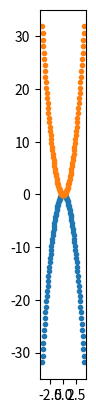

Reproduce this figure in Python.
# 1、使用 plot 和 fill 实现一个函数 ellipse(a, b, center=(0, 0), color='b', num=100, fill=False, edge=True, alpha=1.0)，功能为
# 在直角坐标系中绘制一个椭圆。（
# 1) 椭圆方程为：𝑥2 𝑎2 + 𝑦2 𝑏2 = 1，其中 a, b 均大于 0
# 2) a, b：对应方程中的 a、b，根据 a 和 b 的数量关系判断长轴的方向（水平或竖直）
# 3) center：array-like，椭圆的中心坐标
# 4) color：str，圆的线条和图形填充色
# 5) num：int, 用于描圆的点的个数
# 6) fill：bool, 是否填充椭圆
# 7) edge：bool，仅在设置 fill 参数时有用，设置是否为椭圆描边，颜色与 color 相同
# 8) alpha：scalar，透明度
# 9) 测试要求：使用子图划分绘制不低于三个图，考虑 a<b，a=b, a>b，三种情况，且至少有一个子图的中心不是原点。

import numpy as np
import matplotlib.pyplot as plt
from matplotlib.patches import Ellipse

def ellipse(a, b, center=(0, 0), color='b', num=100, fill=True, edge=True, alpha=1.0):
    # print(center[0]-a/2, center[0]+a/2)

    x = np.linspace(start=center[0]-a/2, stop=center[0]+a/2, num=num)
    y = np.zeros(shape=num)
    # print(y)
    for i in range(0,num):
        y[i] = round((1- a/2*a/2*x[i]*x[i])/((b/2)*(b/2))**0.5,8)
    fig = plt.figure()
    ax = fig.add_subplot(111)
    ax.plot(x, y, '.')
    ax.plot(x, -y, '.')
    plt.axis('scaled')
    plt.show()

ellipse(8,16)